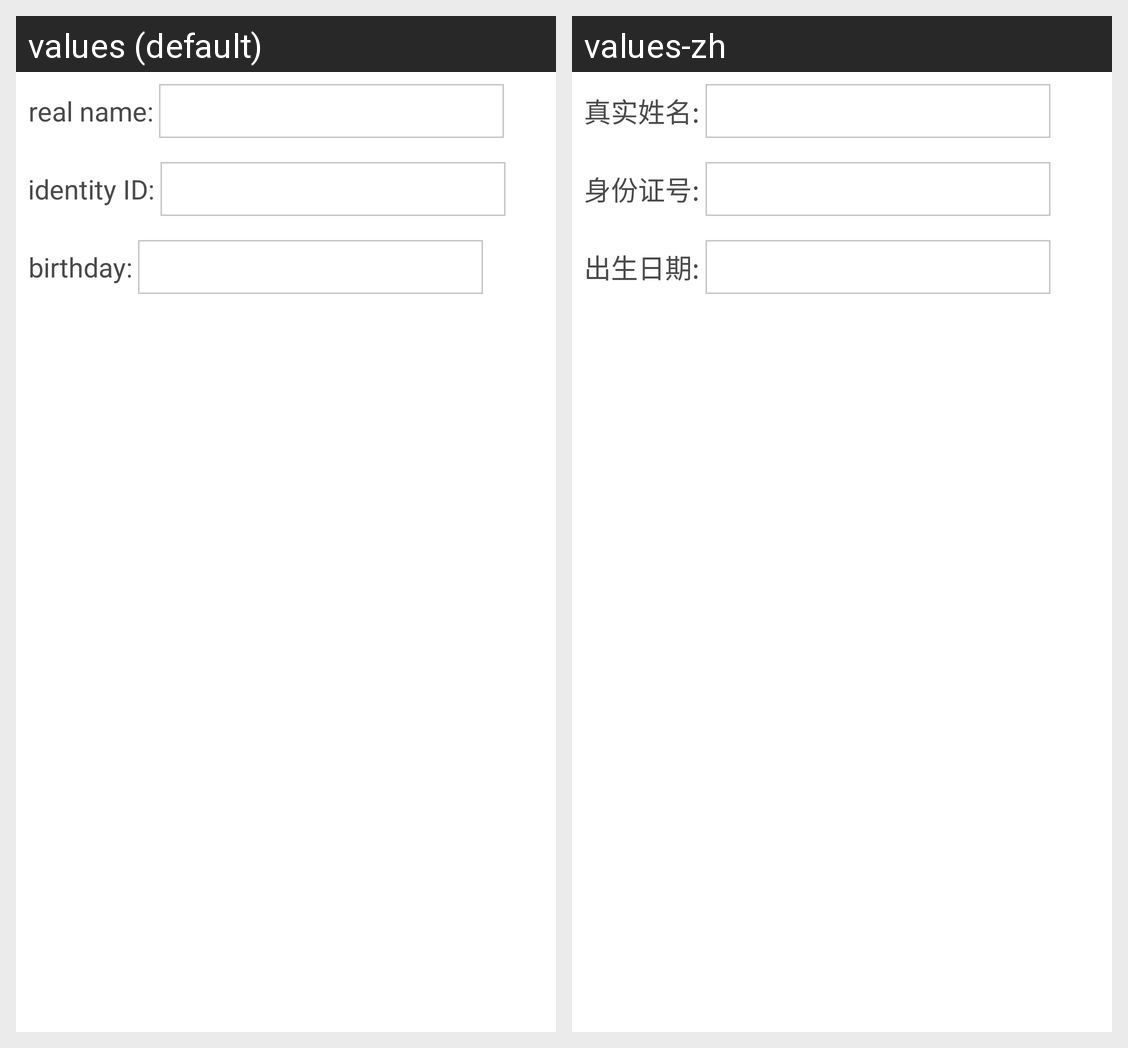

Locale-by-locale string values for the Android screen shown in this grid:
Android screen res/layout/personal_frg_authentication_step2.xml rendered under 2 locales, left to right: values (default), values-zh. Device: Nexus 5 (rendered at 1080×1920; each locale shown at half size, 540×960, under a caption strip naming it); theme AppTheme.
Strings drawn on this screen, with the default value and each locale's value (text and hints the layout hard-codes, and strings that could not be matched under every locale, appear in the picture but are not listed):

read_name
  values: real name:
  values-zh: 真实姓名:

identity_number
  values: identity ID:
  values-zh: 身份证号:

date_birth
  values: birthday:
  values-zh: 出生日期:
